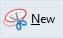
Workflow: Triggers

Step 1: click on the push button 'New' in window 'Snipping Tool' (snippingtool.exe)
